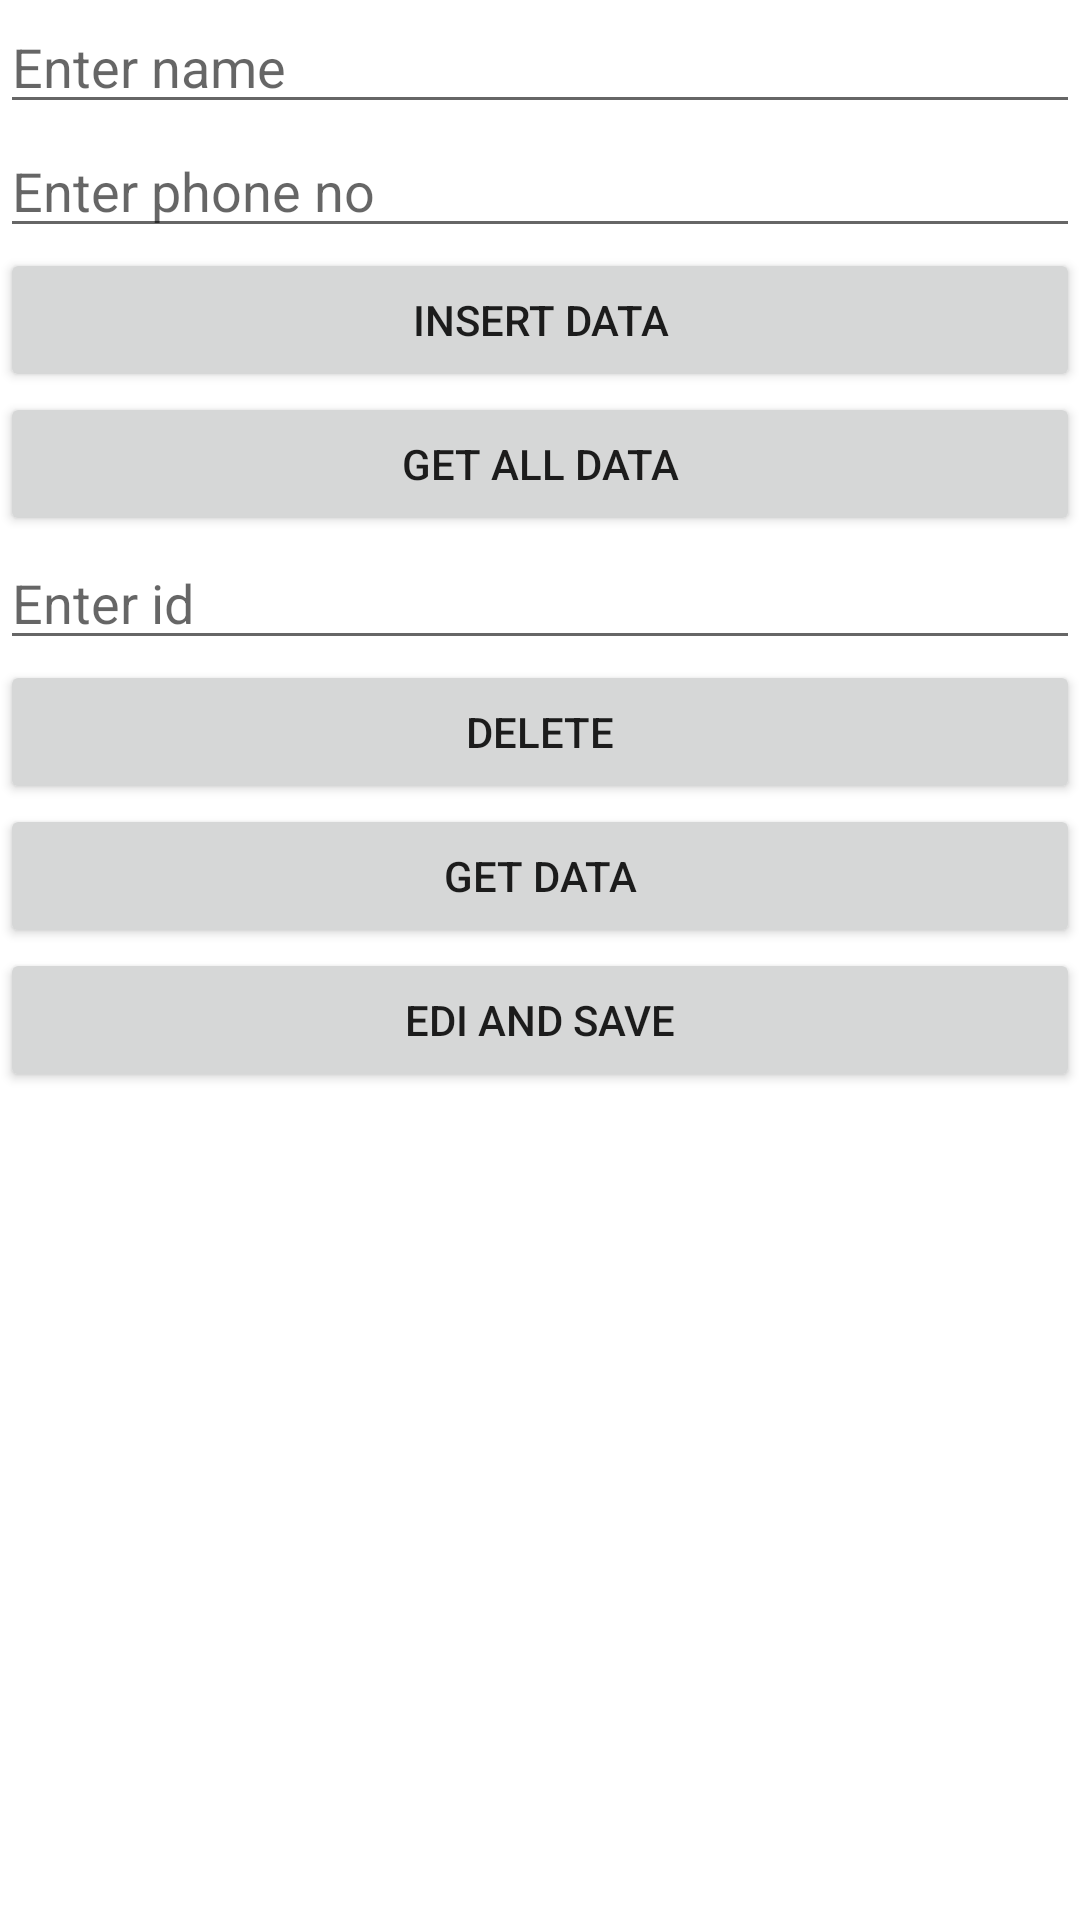

Android layout source for this screen:
<!-- AndroidManifest.xml: application theme Theme.JambuRock -->
<!-- res/layout/day7_sqlite.xml -->
<?xml version="1.0" encoding="utf-8"?>
<LinearLayout xmlns:android="http://schemas.android.com/apk/res/android"
    xmlns:app="http://schemas.android.com/apk/res-auto"
    xmlns:tools="http://schemas.android.com/tools"
    android:layout_width="match_parent"
    android:layout_height="match_parent"
    tools:context=".Day7_SQLite"
    android:orientation="vertical">

    <EditText
        android:id="@+id/etNameSql"
        android:layout_width="match_parent"
        android:layout_height="wrap_content"
        android:ems="10"
        android:hint="Enter name"
        android:inputType="textPersonName" />

    <EditText
        android:id="@+id/etPhoneSql"
        android:layout_width="match_parent"
        android:layout_height="wrap_content"
        android:ems="10"
        android:hint="Enter phone no"
        android:inputType="textPersonName" />

    <Button
        android:id="@+id/btnInsertSql"
        android:layout_width="match_parent"
        android:layout_height="wrap_content"
        android:text="Insert data" />

    <Button
        android:id="@+id/btnViewSql"
        android:layout_width="match_parent"
        android:layout_height="wrap_content"
        android:text="get all data" />

    <EditText
        android:id="@+id/etIdSql"
        android:layout_width="match_parent"
        android:layout_height="wrap_content"
        android:ems="10"
        android:hint="Enter id"
        android:inputType="textPersonName" />

    <Button
        android:id="@+id/btnDeleteSql"
        android:layout_width="match_parent"
        android:layout_height="wrap_content"
        android:text="delete" />

    <Button
        android:id="@+id/btnGetDataSql"
        android:layout_width="match_parent"
        android:layout_height="wrap_content"
        android:text="get Data" />

    <Button
        android:id="@+id/btnEditSql"
        android:layout_width="match_parent"
        android:layout_height="wrap_content"
        android:text="edi and save" />
</LinearLayout>
<!-- resources referenced by this layout -->
<resources>
  <style name="Theme.JambuRock" parent="Theme.MaterialComponents.DayNight.DarkActionBar">
          
          <item name="colorPrimary">@color/purple_500</item>
          <item name="colorPrimaryVariant">@color/purple_700</item>
          <item name="colorOnPrimary">@color/white</item>
          
          <item name="colorSecondary">@color/teal_200</item>
          <item name="colorSecondaryVariant">@color/teal_700</item>
          <item name="colorOnSecondary">@color/black</item>
          
          <item name="android:statusBarColor" tools:targetApi="l">?attr/colorPrimaryVariant</item>
          
  
  
  
      </style>
  <!-- not gathered from this repository: default colours our renderer supplied (Android Studio template values) -->
  <color name="purple_500">#FF6200EE</color>
  <color name="purple_700">#FF3700B3</color>
  <color name="teal_200">#FF03DAC5</color>
  <color name="teal_700">#FF018786</color>
  <color name="black">#FF000000</color>
  <color name="white">#FFFFFFFF</color>
</resources>
